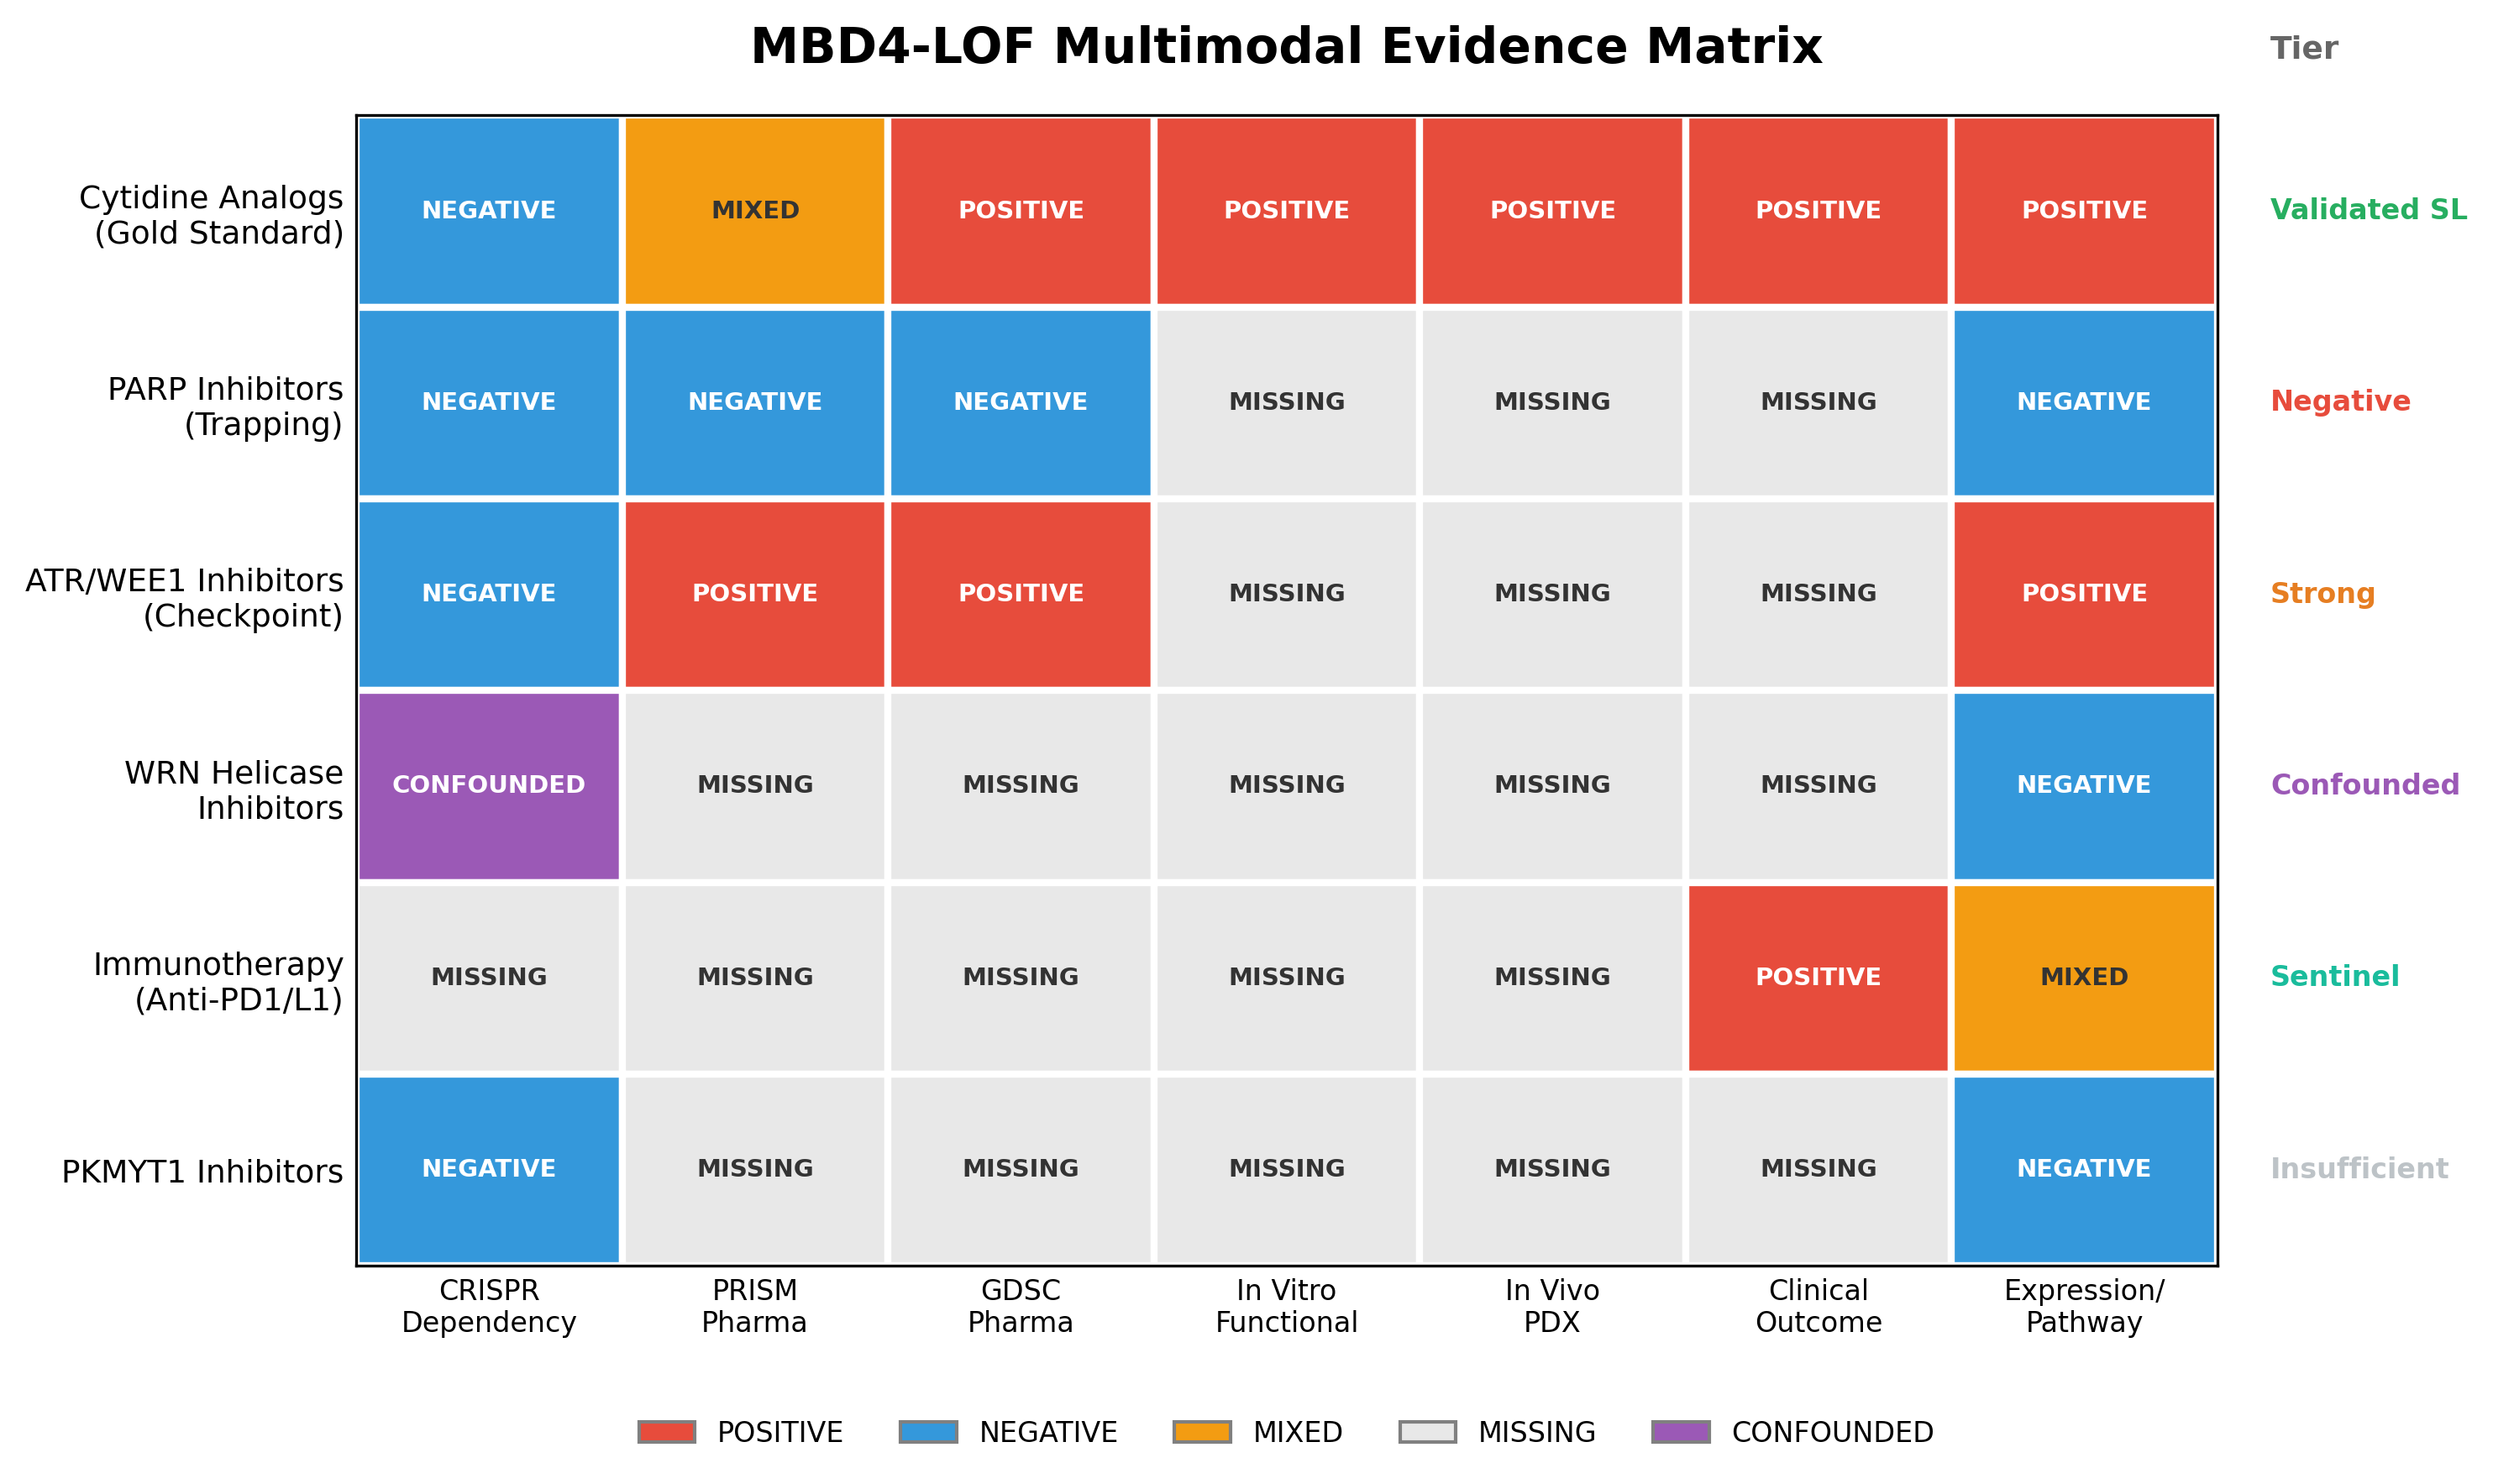

The script that saved this image:
#!/usr/bin/env python3
"""
Figure 1: Multimodal Evidence Matrix Heatmap
MBD4-LOF therapeutic vulnerability assessment across 6 axes × 7 modalities.
"""
import matplotlib
matplotlib.use('Agg')
import matplotlib.pyplot as plt
import matplotlib.patches as mpatches
import numpy as np

import json
import os

# Try local dir, then check upward if needed
script_dir = os.path.dirname(os.path.abspath(__file__))
json_path = os.path.join(script_dir, 'final_evidence_matrix_output.json')
if not os.path.exists(json_path):
    print(f"Warning: {json_path} not found locally, using default structure.")

with open(json_path, 'r') as f:
    data = json.load(f)

axes = data['axes']
modalities = data['modalities']
matrix = data['matrix']
tiers = data['tiers']

# Color map matching string states directly
colors = {
    'MISSING': '#E8E8E8',    # gray
    'POSITIVE': '#E74C3C',   # red
    'NEGATIVE': '#3498DB',   # blue
    'MIXED': '#F39C12',      # amber
    'CONFOUNDED': '#9B59B6', # purple
}

fig, ax = plt.subplots(figsize=(10, 6))

for i in range(len(axes)):
    for j in range(len(modalities)):
        val = matrix[i][j]
        rect = plt.Rectangle((j, len(axes) - 1 - i), 1, 1,
                              facecolor=colors[val], edgecolor='white', linewidth=2)
        ax.add_patch(rect)
        ax.text(j + 0.5, len(axes) - 1 - i + 0.5, val,
                ha='center', va='center', fontsize=7, fontweight='bold',
                color='white' if val in ['POSITIVE', 'NEGATIVE', 'CONFOUNDED'] else '#333')

ax.set_xlim(0, len(modalities))
ax.set_ylim(0, len(axes))
ax.set_xticks([j + 0.5 for j in range(len(modalities))])
ax.set_xticklabels(modalities, fontsize=8, ha='center')
ax.set_yticks([i + 0.5 for i in range(len(axes))])
ax.set_yticklabels(reversed(axes), fontsize=9)
ax.tick_params(axis='both', length=0)

# Tier annotations on right side
for i, tier in enumerate(tiers):
    color = {'Validated SL': '#27AE60', 'Strong': '#E67E22', 'Mechanistic': '#F1C40F', 'Sentinel': '#1ABC9C',
             'Negative': '#E74C3C', 'Confounded': '#9B59B6', 'Insufficient': '#BDC3C7'}.get(tier, '#BDC3C7')
    ax.text(len(modalities) + 0.2, len(axes) - 1 - i + 0.5, tier,
            ha='left', va='center', fontsize=8, fontweight='bold', color=color)

ax.set_title('MBD4-LOF Multimodal Evidence Matrix', fontsize=14, fontweight='bold', pad=15)
ax.text(len(modalities) + 0.2, len(axes) + 0.3, 'Tier', fontsize=9, fontweight='bold', color='#666')

# Legend
legend_patches = [mpatches.Patch(facecolor=colors[k], edgecolor='gray', label=k) for k in ['POSITIVE', 'NEGATIVE', 'MIXED', 'MISSING', 'CONFOUNDED']]
ax.legend(handles=legend_patches, loc='lower center', bbox_to_anchor=(0.5, -0.18),
          ncol=5, fontsize=8, frameon=False)

plt.tight_layout()
plt.savefig('fig1_evidence_matrix.png', dpi=300, bbox_inches='tight')
plt.savefig('fig1_evidence_matrix.pdf', bbox_inches='tight')
print("Figure 1 saved.")
